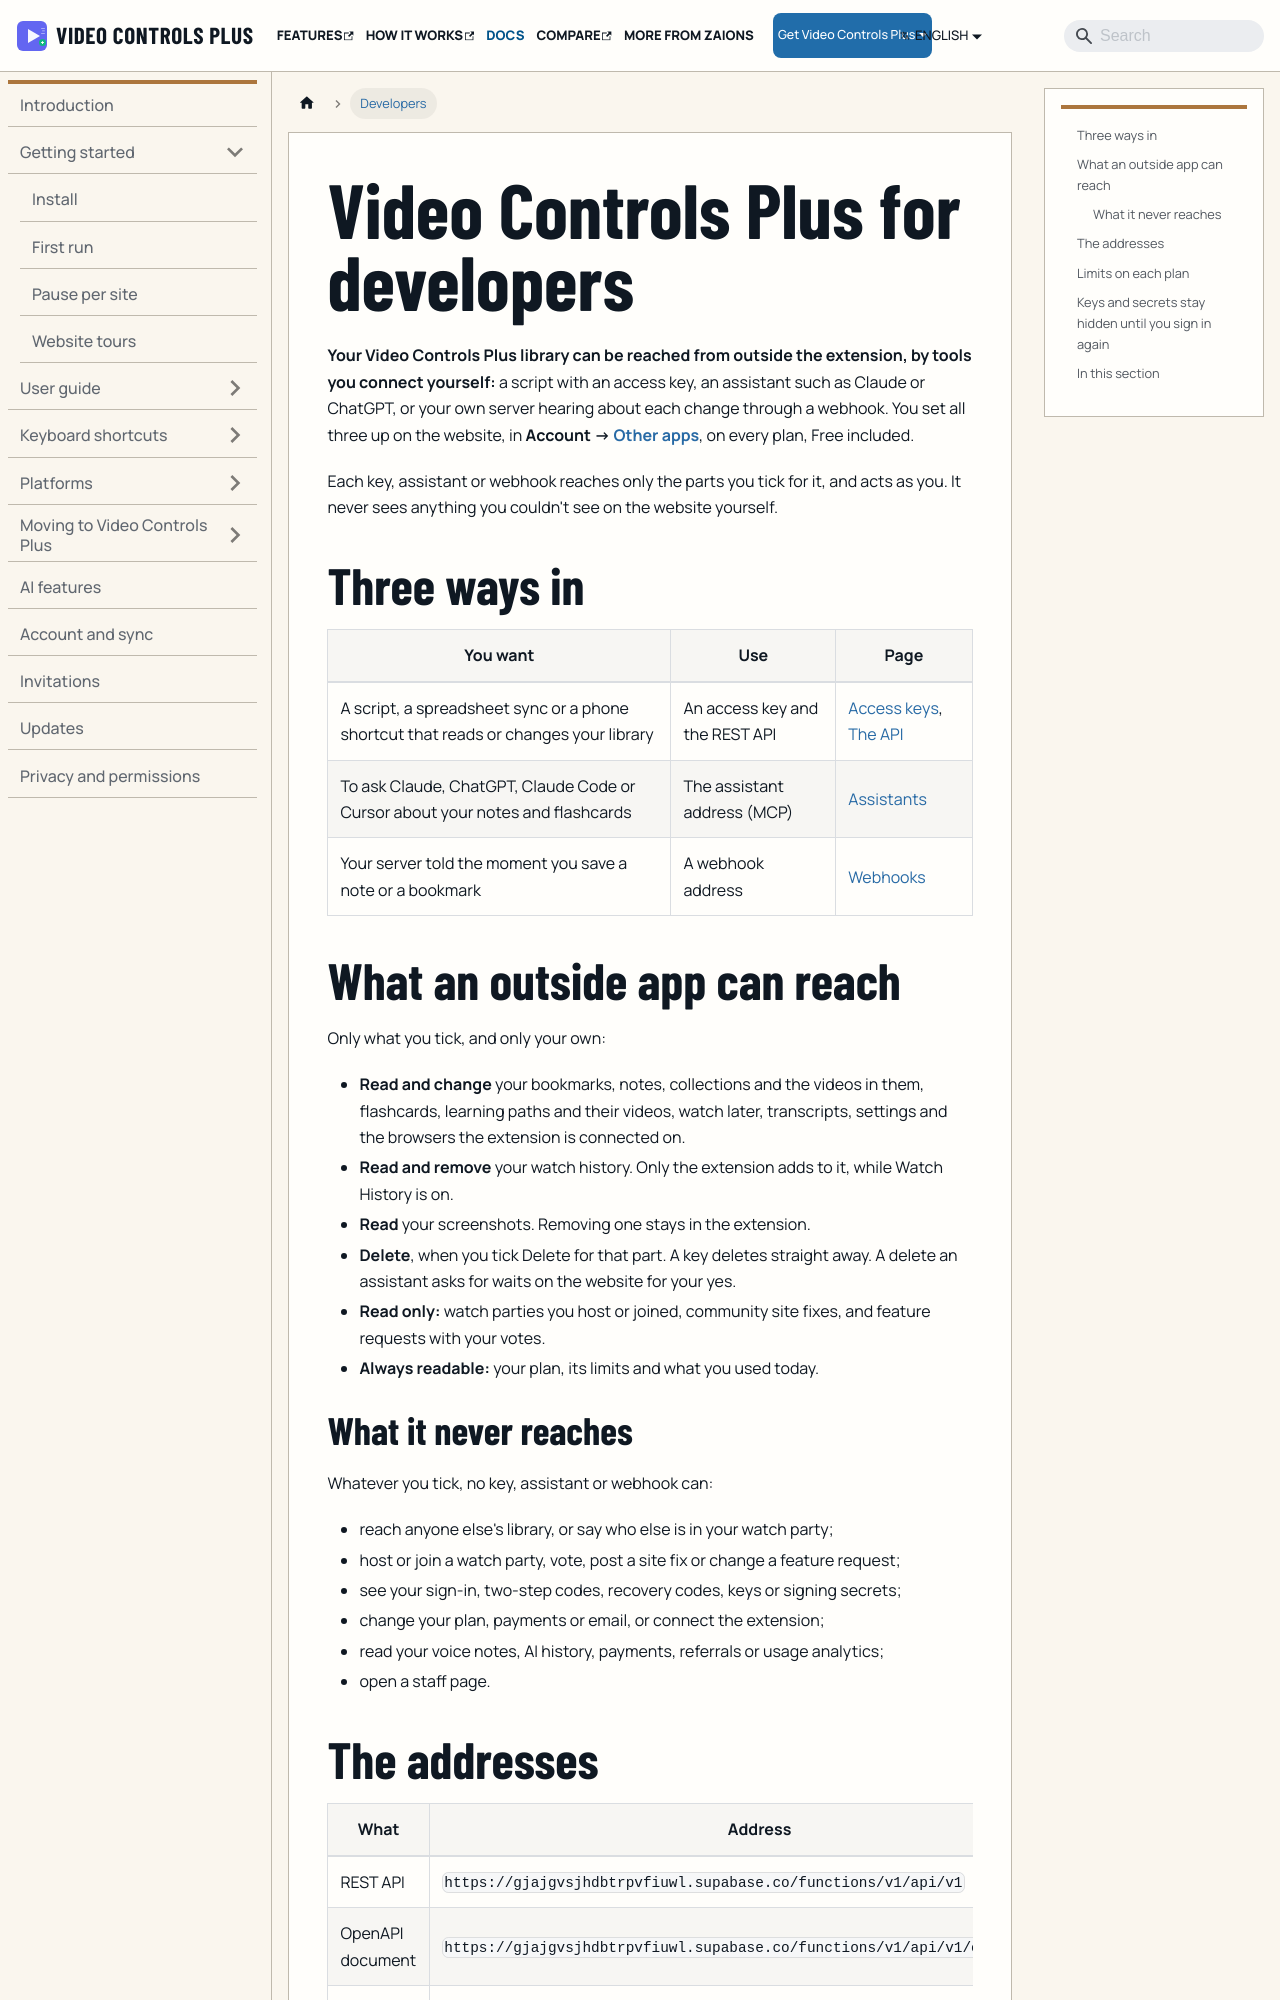

repository: aoneahsan/vcpeai-docs · page: docs/developers/index.html · generator: docusaurus

---
title: Video Controls Plus for developers
sidebar_label: Overview
description: Read and change your own Video Controls Plus bookmarks, notes, flashcards and more from a script, Claude or ChatGPT, or your own server.
last_update:
  date: 2026-11-21
---

# Video Controls Plus for developers

**Your Video Controls Plus library can be reached from outside the extension, by tools you connect yourself:** a script with an access key, an assistant such as Claude or ChatGPT, or your own server hearing about each change through a webhook. You set all three up on the website, in **Account → [Other apps](https://vcpeai.aoneahsan.com/account/apps)**, on every plan, Free included.

Each key, assistant or webhook reaches only the parts you tick for it, and acts as you. It never sees anything you couldn't see on the website yourself.

## Three ways in {#three-ways-in}

| You want | Use | Page |
|---|---|---|
| A script, a spreadsheet sync or a phone shortcut that reads or changes your library | An access key and the REST API | [Access keys](./access-keys.md), [The API](./api.md) |
| To ask Claude, ChatGPT, Claude Code or Cursor about your notes and flashcards | The assistant address (MCP) | [Assistants](./assistants.md) |
| Your server told the moment you save a note or a bookmark | A webhook address | [Webhooks](./webhooks.md) |
